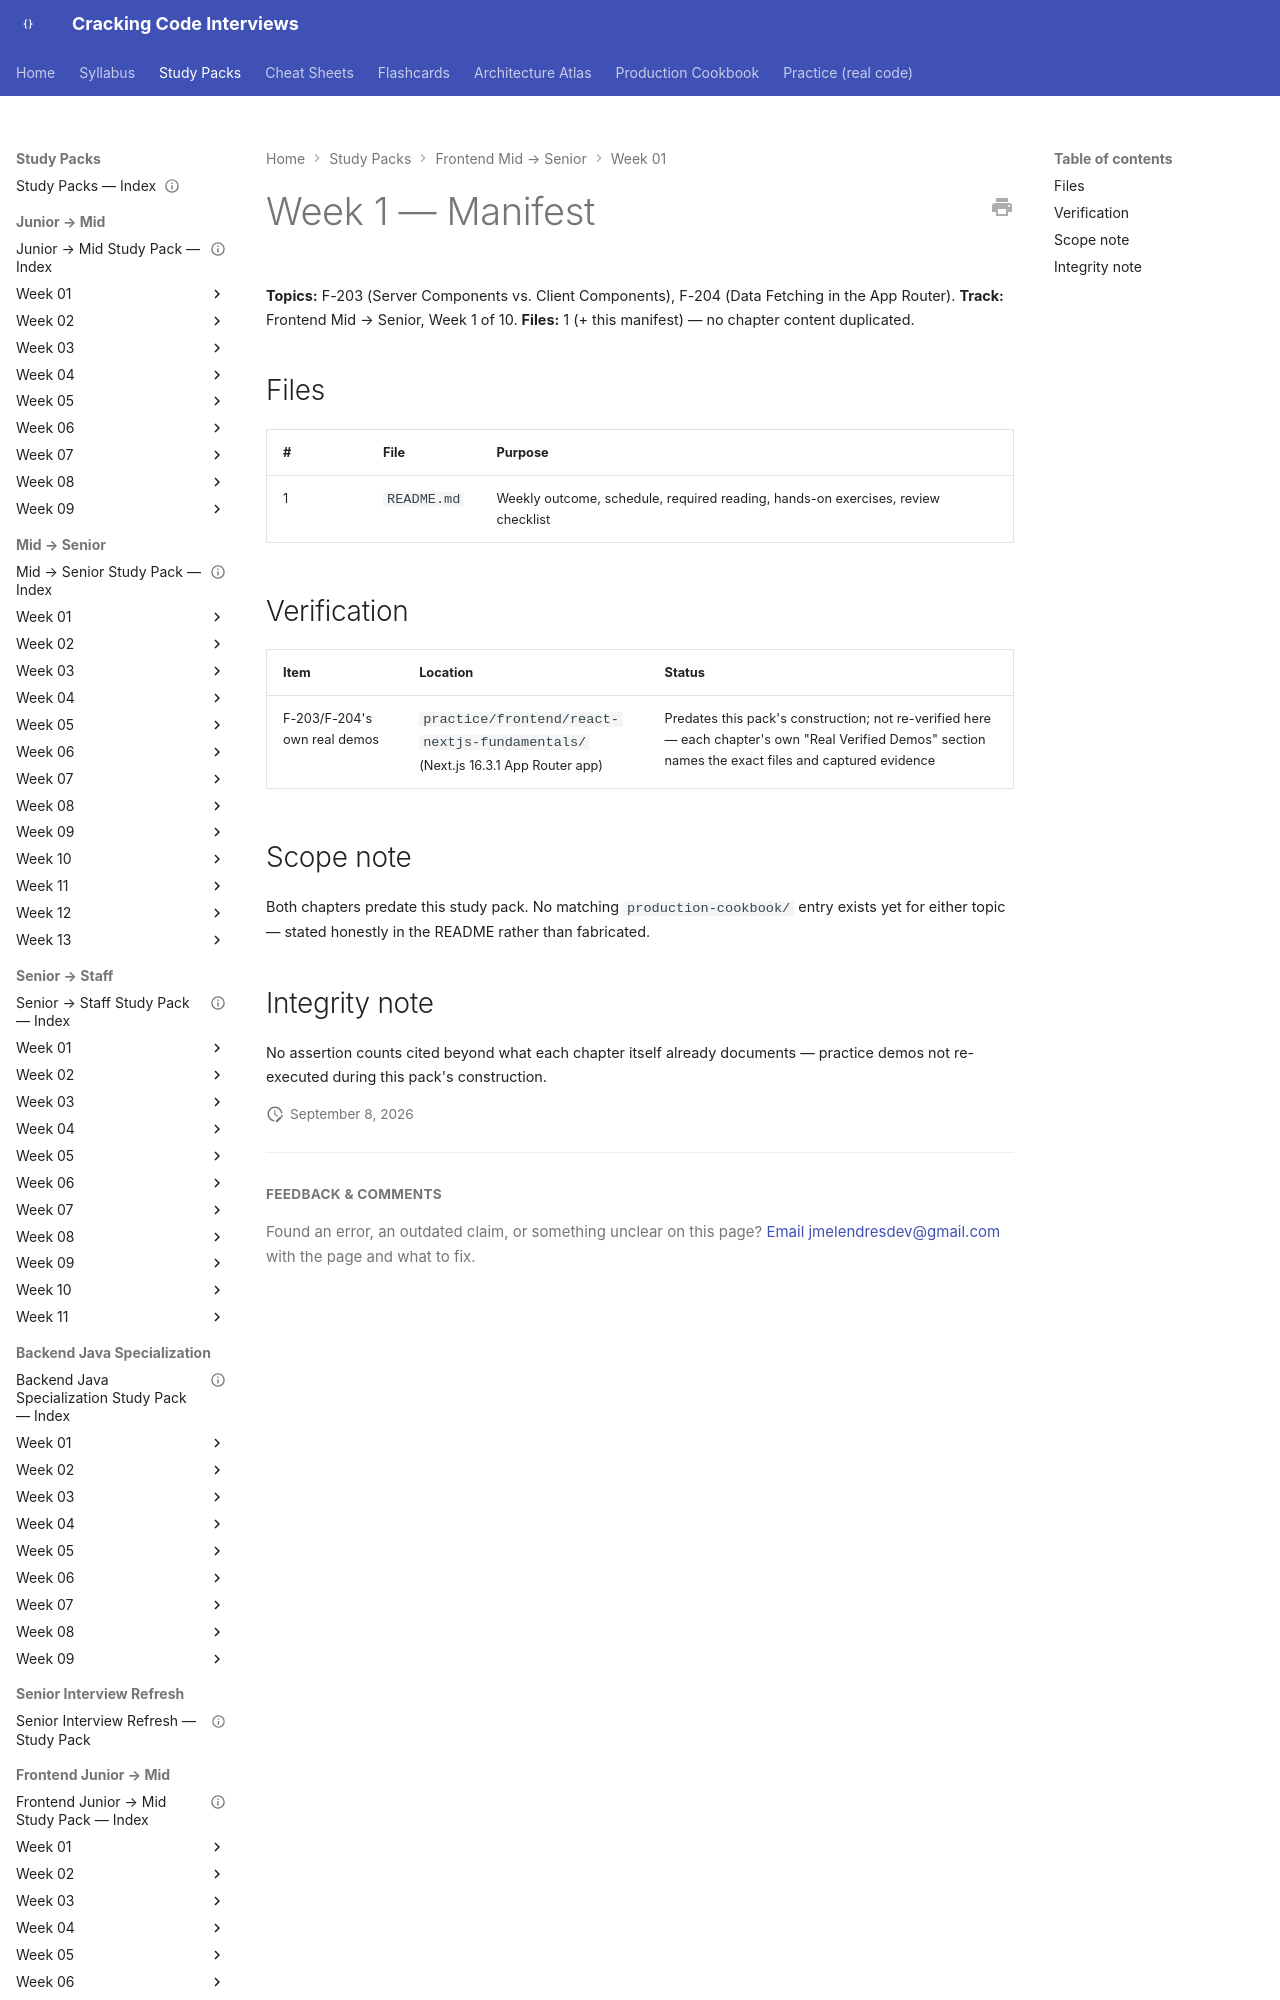

repository: JuanMelendres/cracking-code-interviews · page: study-packs/frontend-mid-to-senior/week-01/MANIFEST/index.html · generator: mkdocs

---
title: "Frontend Mid → Senior, Week 1 — Manifest"
week: 1
track: frontend-mid-to-senior
last_reviewed: 2026-09-08
---

# Week 1 — Manifest

**Topics:** F-203 (Server Components vs. Client Components), F-204 (Data Fetching in the App Router). **Track:** Frontend Mid → Senior, Week 1 of 10.
**Files:** 1 (+ this manifest) — no chapter content duplicated.
